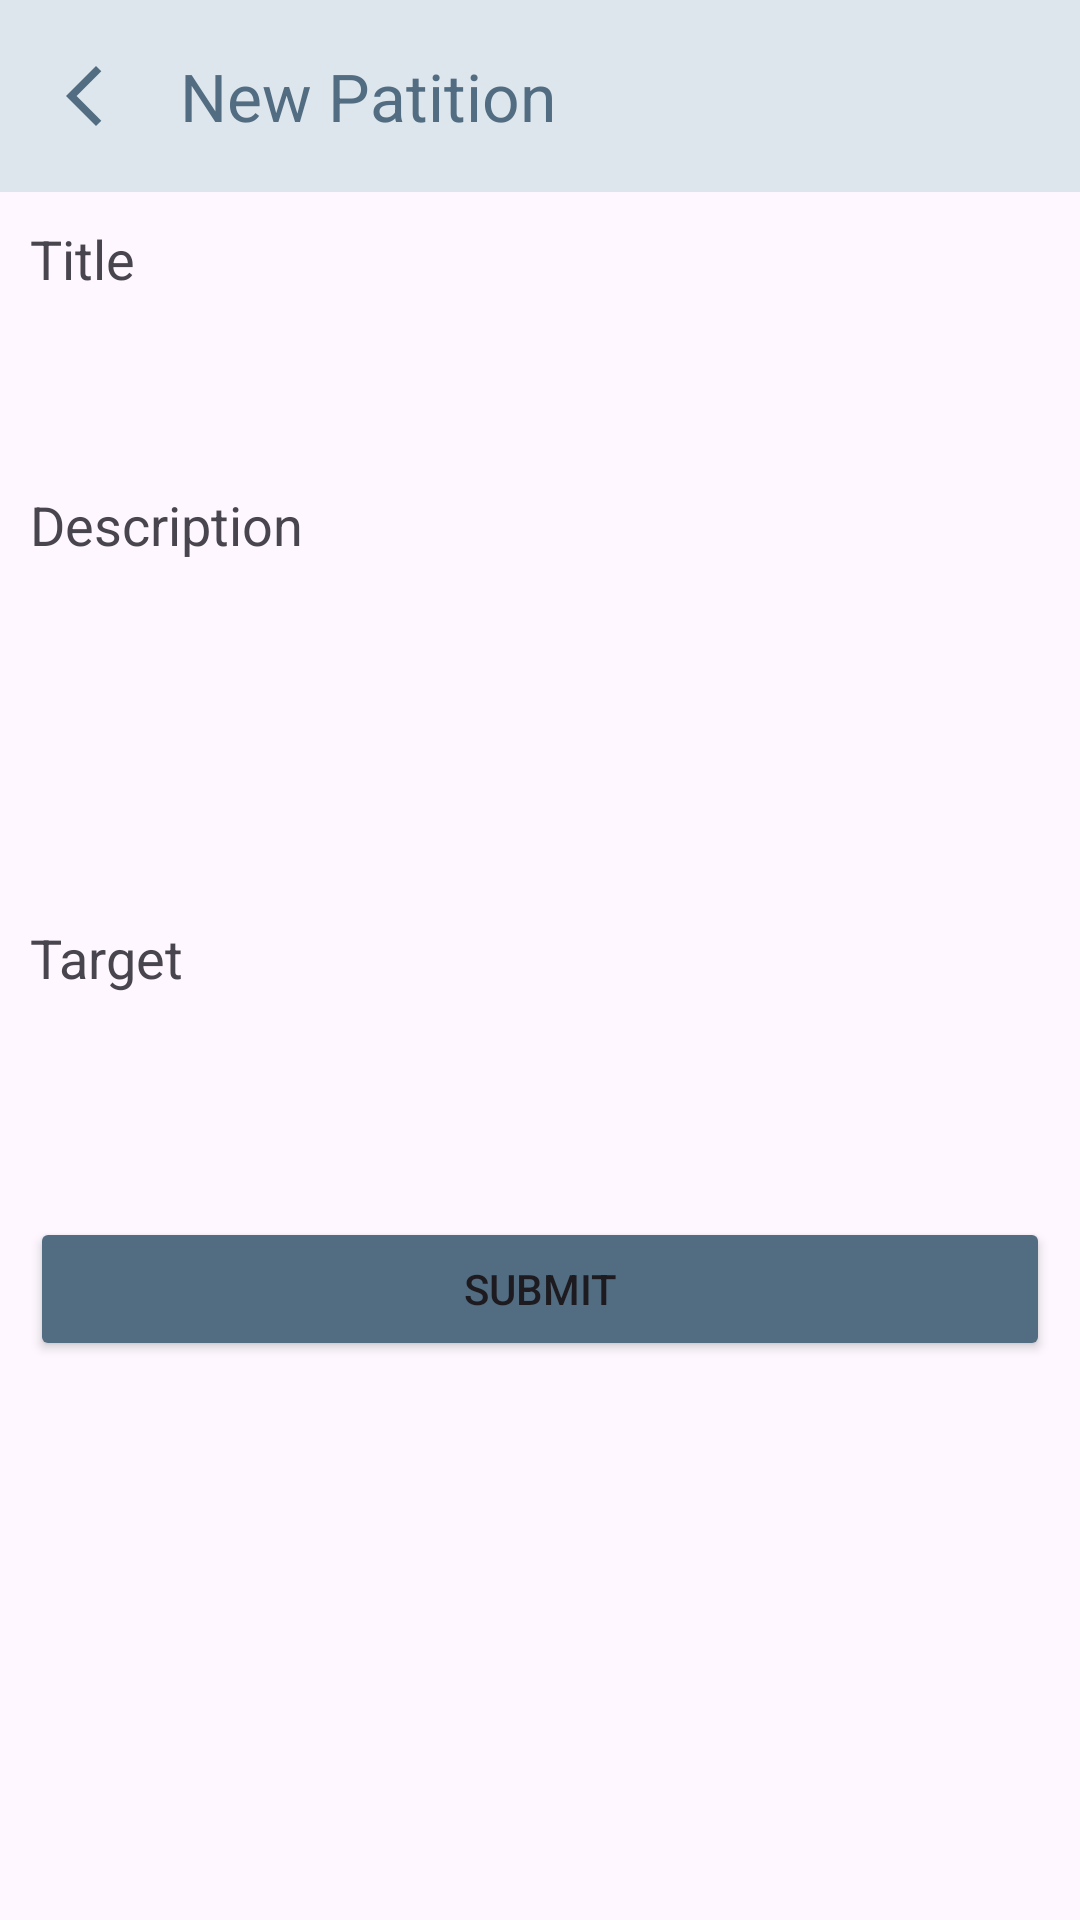

The Android layout XML behind this screen, and the referenced resources:
<!-- AndroidManifest.xml: application theme Theme.SimulasiLKS1 -->
<!-- res/layout/activity_create.xml -->
<?xml version="1.0" encoding="utf-8"?>
<LinearLayout xmlns:android="http://schemas.android.com/apk/res/android"
    xmlns:app="http://schemas.android.com/apk/res-auto"
    xmlns:tools="http://schemas.android.com/tools"
    android:layout_width="match_parent"
    android:layout_height="match_parent"
    tools:context=".ActivityCreate"
    android:orientation="vertical">

    <androidx.appcompat.widget.Toolbar
        android:layout_width="match_parent"
        android:layout_height="wrap_content"
        android:background="@color/light_blue"
        app:title="New Patition"
        app:titleTextColor="@color/semi_dark_blue"
        android:id="@+id/create_toolbar"
        app:navigationIcon="@drawable/btn_back2"/>

    <LinearLayout
        android:layout_width="match_parent"
        android:layout_height="match_parent"
        android:orientation="vertical">

        <TextView
            android:layout_width="wrap_content"
            android:layout_height="wrap_content"
            android:text="Title"
            android:textSize="18dp"
            android:layout_margin="10dp"/>

        <EditText
            android:id="@+id/create_title"
            android:layout_marginHorizontal="10dp"
            android:layout_width="match_parent"
            android:layout_height="wrap_content"
            android:background="@drawable/textbox_login"
            android:padding="10dp"/>

        <TextView
            android:layout_width="wrap_content"
            android:layout_height="wrap_content"
            android:text="Description"
            android:textSize="18dp"
            android:layout_margin="10dp"/>

        <EditText
            android:id="@+id/create_description"
            android:layout_marginHorizontal="10dp"
            android:layout_width="match_parent"
            android:layout_height="100dp"
            android:background="@drawable/textbox_login"
            android:gravity="top|start"
            android:padding="10dp"
            android:inputType="textMultiLine"/>

        <TextView
            android:layout_width="wrap_content"
            android:layout_height="wrap_content"
            android:text="Target"
            android:textSize="18dp"
            android:layout_margin="10dp"/>

        <EditText
            android:id="@+id/create_target"
            android:inputType="number"
            android:layout_marginHorizontal="10dp"
            android:layout_width="match_parent"
            android:layout_height="wrap_content"
            android:background="@drawable/textbox_login"
            android:padding="10dp"/>

        <Button
            android:id="@+id/btn_create"
            android:layout_width="match_parent"
            android:layout_height="wrap_content"
            android:layout_marginHorizontal="10dp"
            android:layout_marginVertical="20dp"
            android:backgroundTint="@color/semi_dark_blue"
            android:text="Submit"/>
    </LinearLayout>

</LinearLayout>
<!-- resources referenced by this layout -->
<resources>
  <color name="light_blue">#DDE6ED</color>
  <color name="semi_dark_blue">#526D82</color>
  <!-- drawable btn_back2 (drawable) -->
  <vector android:height="24dp" android:tint="#526D82"
      android:viewportHeight="24" android:viewportWidth="24"
      android:width="24dp" xmlns:android="http://schemas.android.com/apk/res/android">
      <path android:fillColor="@android:color/white" android:pathData="M17.77,3.77l-1.77,-1.77l-10,10l10,10l1.77,-1.77l-8.23,-8.23z"/>
  </vector>
  <style name="Theme.SimulasiLKS1" parent="Base.Theme.SimulasiLKS1" />
  <style name="Base.Theme.SimulasiLKS1" parent="Theme.Material3.DayNight.NoActionBar">
          
          
      </style>
</resources>
